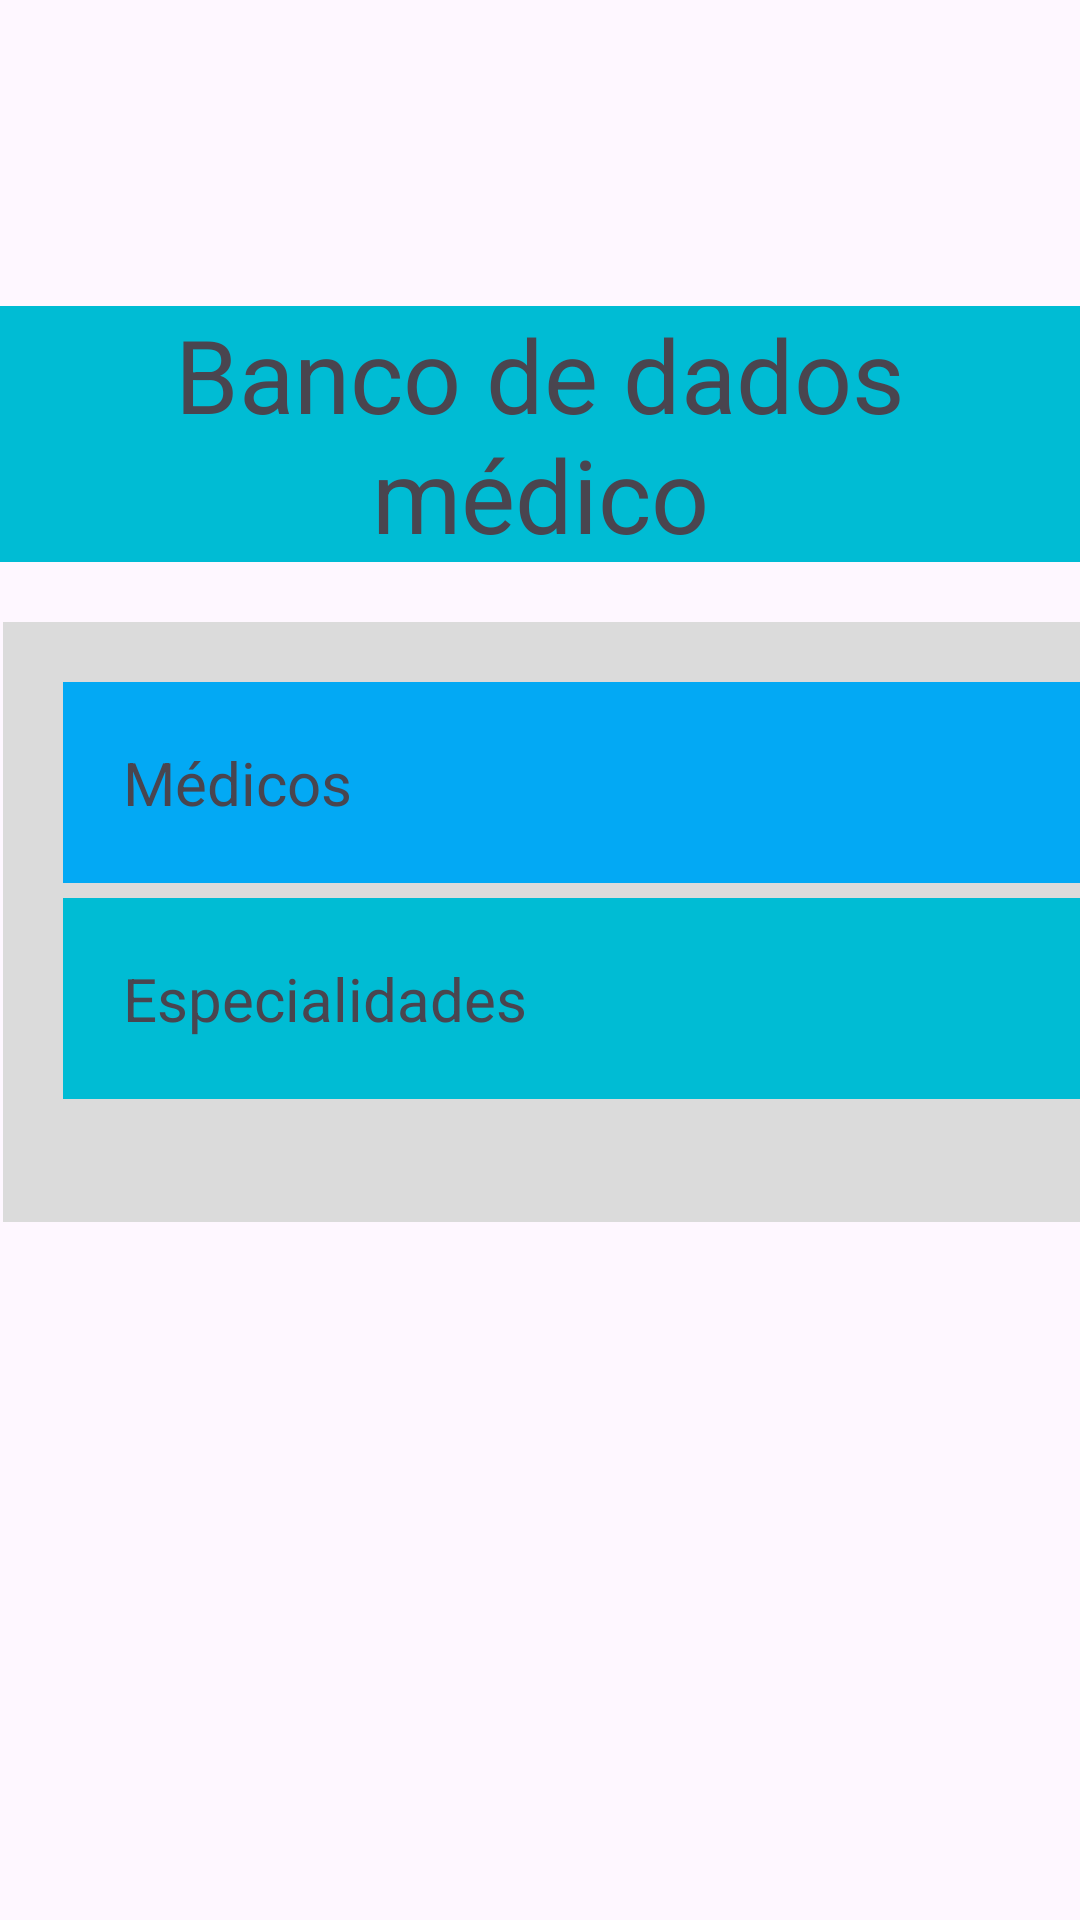

Layout XML and referenced resources for this Android screen:
<!-- AndroidManifest.xml: activity theme Theme.Traballho2 -->
<!-- res/layout/activity_main.xml -->
<?xml version="1.0" encoding="utf-8"?>
<androidx.constraintlayout.widget.ConstraintLayout xmlns:android="http://schemas.android.com/apk/res/android"
    xmlns:app="http://schemas.android.com/apk/res-auto"
    xmlns:tools="http://schemas.android.com/tools"
    android:layout_width="match_parent"
    android:layout_height="match_parent">

    <TextView
        android:id="@+id/textView2"
        android:layout_width="wrap_content"
        android:layout_height="wrap_content"
        android:layout_marginStart="132dp"
        android:layout_marginTop="76dp"
        app:layout_constraintStart_toStartOf="parent"
        app:layout_constraintTop_toTopOf="parent" />

    <TextView
        android:id="@+id/textView"
        android:layout_width="match_parent"
        android:layout_height="wrap_content"
        android:layout_marginTop="102dp"
        android:background="#00BCD4"
        android:text="Banco de dados médico"
        android:textAlignment="center"
        android:textSize="34sp"
        app:layout_constraintTop_toTopOf="parent"
        tools:layout_editor_absoluteX="179dp" />

    <LinearLayout
        android:id="@+id/linearLayoutEspe"
        android:layout_width="409dp"
        android:layout_height="200dp"
        android:layout_marginStart="1dp"
        android:layout_marginTop="20dp"
        android:background="#DBDBDB"
        android:orientation="vertical"
        android:padding="20dp"
        app:layout_constraintStart_toStartOf="parent"
        app:layout_constraintTop_toBottomOf="@+id/textView">

        <TextView
            android:id="@+id/btnMed"
            android:layout_width="match_parent"
            android:layout_height="wrap_content"
            android:background="#03A9F4"
            android:padding="20dp"
            android:text="Médicos"
            android:textSize="20sp" />

        <TextView
            android:id="@+id/btnEspe"
            android:layout_width="match_parent"
            android:layout_height="wrap_content"
            android:layout_marginTop="5dp"
            android:background="#00BCD4"
            android:padding="20dp"
            android:text="Especialidades"
            android:textSize="20sp" />
    </LinearLayout>

</androidx.constraintlayout.widget.ConstraintLayout>
<!-- resources referenced by this layout -->
<resources>
  <style name="Theme.Traballho2" parent="Base.Theme.Traballho2" />
  <style name="Base.Theme.Traballho2" parent="Theme.Material3.DayNight.NoActionBar">
          
          
      </style>
</resources>
